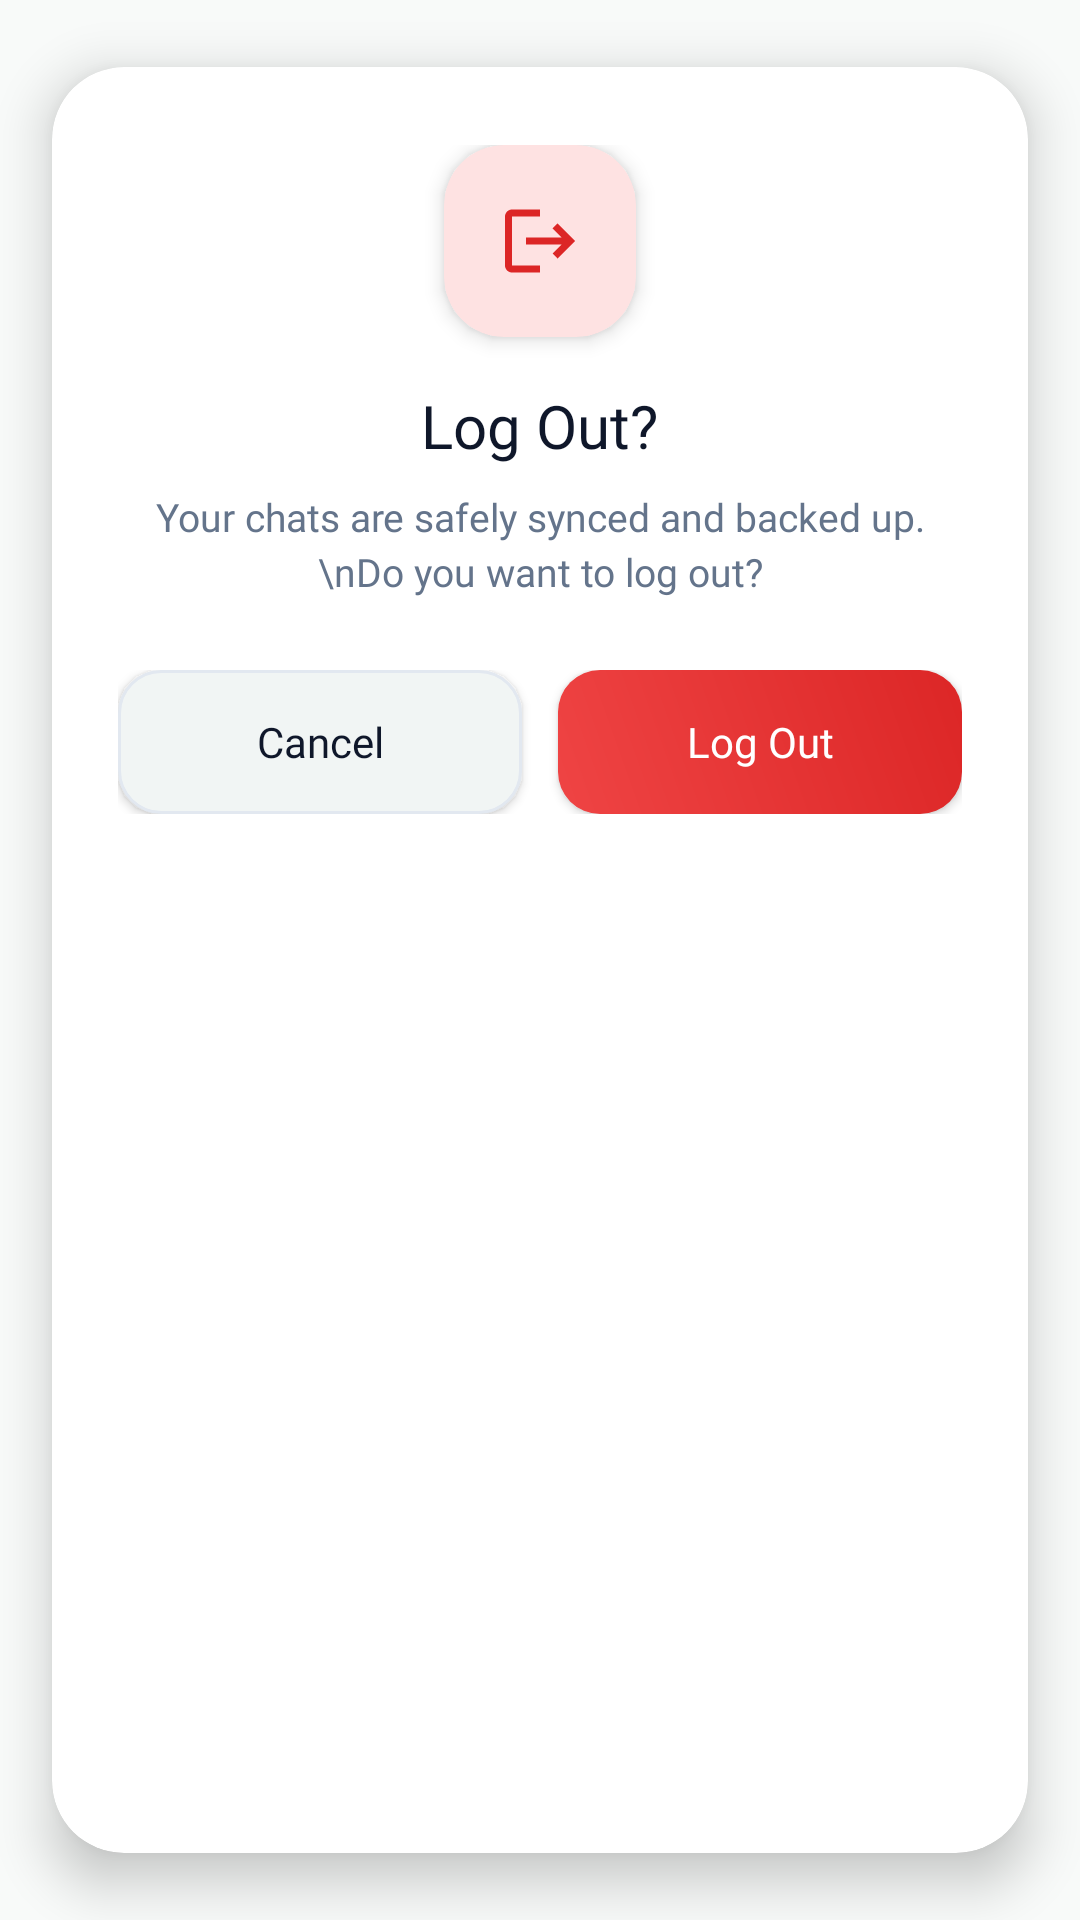

This screen was rendered from an Android layout file. Write that file and the resources it references.
<!-- AndroidManifest.xml: application theme Theme.KotharBaksho -->
<!-- res/layout/dialog_layout.xml -->
<?xml version="1.0" encoding="utf-8"?>
<androidx.cardview.widget.CardView xmlns:android="http://schemas.android.com/apk/res/android"
    xmlns:app="http://schemas.android.com/apk/res-auto"
    android:layout_width="match_parent"
    android:layout_height="wrap_content"
    android:layout_gravity="center"
    app:cardBackgroundColor="@color/surface_card"
    app:cardCornerRadius="24dp"
    app:cardElevation="10dp"
    app:cardUseCompatPadding="true">

    <LinearLayout
        android:layout_width="match_parent"
        android:layout_height="wrap_content"
        android:gravity="center_horizontal"
        android:orientation="vertical"
        android:paddingHorizontal="22dp"
        android:paddingTop="26dp"
        android:paddingBottom="24dp">

        
        <androidx.cardview.widget.CardView
            android:layout_width="64dp"
            android:layout_height="64dp"
            app:cardBackgroundColor="#FEE2E2"
            app:cardCornerRadius="20dp"
            app:cardElevation="4dp">

            <ImageView
                android:id="@+id/logoutdia"
                android:layout_width="28dp"
                android:layout_height="28dp"
                android:layout_gravity="center"
                android:src="@drawable/ic_logout_vector"
                app:tint="@color/accent_crimson" />

        </androidx.cardview.widget.CardView>

        
        <TextView
            android:layout_width="wrap_content"
            android:layout_height="wrap_content"
            android:layout_marginTop="16dp"
            android:fontFamily="@font/poppins_bold"
            android:text="Log Out?"
            android:textColor="@color/text_primary"
            android:textSize="20sp" />

        
        <TextView
            android:layout_width="wrap_content"
            android:layout_height="wrap_content"
            android:layout_marginTop="8dp"
            android:fontFamily="@font/poppins_regular"
            android:gravity="center"
            android:lineSpacingExtra="3dp"
            android:text="Your chats are safely synced and backed up.\nDo you want to log out?"
            android:textColor="@color/text_secondary"
            android:textSize="13sp" />

        
        <LinearLayout
            android:layout_width="match_parent"
            android:layout_height="wrap_content"
            android:layout_marginTop="24dp"
            android:orientation="horizontal">

            <androidx.appcompat.widget.AppCompatButton
                android:id="@+id/nobnt"
                android:layout_width="0dp"
                android:layout_height="48dp"
                android:layout_marginEnd="6dp"
                android:layout_weight="1"
                android:background="@drawable/bg_btn_dialog_cancel"
                android:fontFamily="@font/poppins_bold"
                android:text="Cancel"
                android:textAllCaps="false"
                android:textColor="@color/text_primary"
                android:textSize="14sp" />

            <androidx.appcompat.widget.AppCompatButton
                android:id="@+id/yesbnt"
                android:layout_width="0dp"
                android:layout_height="48dp"
                android:layout_marginStart="6dp"
                android:layout_weight="1"
                android:background="@drawable/bg_btn_dialog_logout"
                android:fontFamily="@font/poppins_bold"
                android:text="Log Out"
                android:textAllCaps="false"
                android:textColor="@color/white"
                android:textSize="14sp" />

        </LinearLayout>

    </LinearLayout>

</androidx.cardview.widget.CardView>
<!-- resources referenced by this layout -->
<resources>
  <color name="accent_crimson">#DC2626</color>
  <color name="surface_card">#FFFFFF</color>
  <color name="text_primary">#0F172A</color>
  <color name="text_secondary">#64748B</color>
  <color name="white">#FFFFFFFF</color>
  <!-- drawable bg_btn_dialog_cancel (drawable) -->
  <?xml version="1.0" encoding="utf-8"?>
  <ripple xmlns:android="http://schemas.android.com/apk/res/android"
      android:color="#1A000000">
      <item>
          <shape android:shape="rectangle">
              <solid android:color="#F1F5F4" />
              <corners android:radius="14dp" />
              <stroke android:width="1dp" android:color="@color/divider_line" />
          </shape>
      </item>
  </ripple>
  <!-- drawable bg_btn_dialog_logout (drawable) -->
  <?xml version="1.0" encoding="utf-8"?>
  <ripple xmlns:android="http://schemas.android.com/apk/res/android"
      android:color="#33FFFFFF">
      <item>
          <shape android:shape="rectangle">
              <gradient
                  android:startColor="#EF4444"
                  android:endColor="#DC2626"
                  android:angle="45" />
              <corners android:radius="14dp" />
          </shape>
      </item>
  </ripple>
  <!-- drawable ic_logout_vector (drawable) -->
  <vector xmlns:android="http://schemas.android.com/apk/res/android"
      android:width="24dp"
      android:height="24dp"
      android:viewportWidth="24"
      android:viewportHeight="24">
    <path
        android:fillColor="@color/accent_crimson"
        android:pathData="M17,7l-1.41,1.41L18.17,11H8v2h10.17l-2.58,2.58L17,17l5,-5zM4,5h8V3H4c-1.1,0 -2,0.9 -2,2v14c0,1.1 0.9,2 2,2h8v-2H4V5z"/>
  </vector>
  <style name="Theme.KotharBaksho" parent="Theme.MaterialComponents.DayNight.NoActionBar">
          
          <item name="colorPrimary">@color/primary</item>
          <item name="colorPrimaryVariant">@color/primary_dark</item>
          <item name="colorOnPrimary">@color/white</item>
          
          <item name="colorSecondary">@color/accent_gold</item>
          <item name="colorSecondaryVariant">@color/accent_gold_dark</item>
          <item name="colorOnSecondary">@color/black</item>
          
          <item name="android:statusBarColor">@color/primary_dark</item>
          <item name="android:windowBackground">@color/bg_main</item>
      </style>
  <color name="divider_line">#E2E8F0</color>
  <color name="primary">#0B5D43</color>
  <color name="primary_dark">#064E3B</color>
  <color name="accent_gold">#F59E0B</color>
  <color name="accent_gold_dark">#D97706</color>
  <color name="black">#FF000000</color>
  <color name="bg_main">#F8FAF9</color>
</resources>
